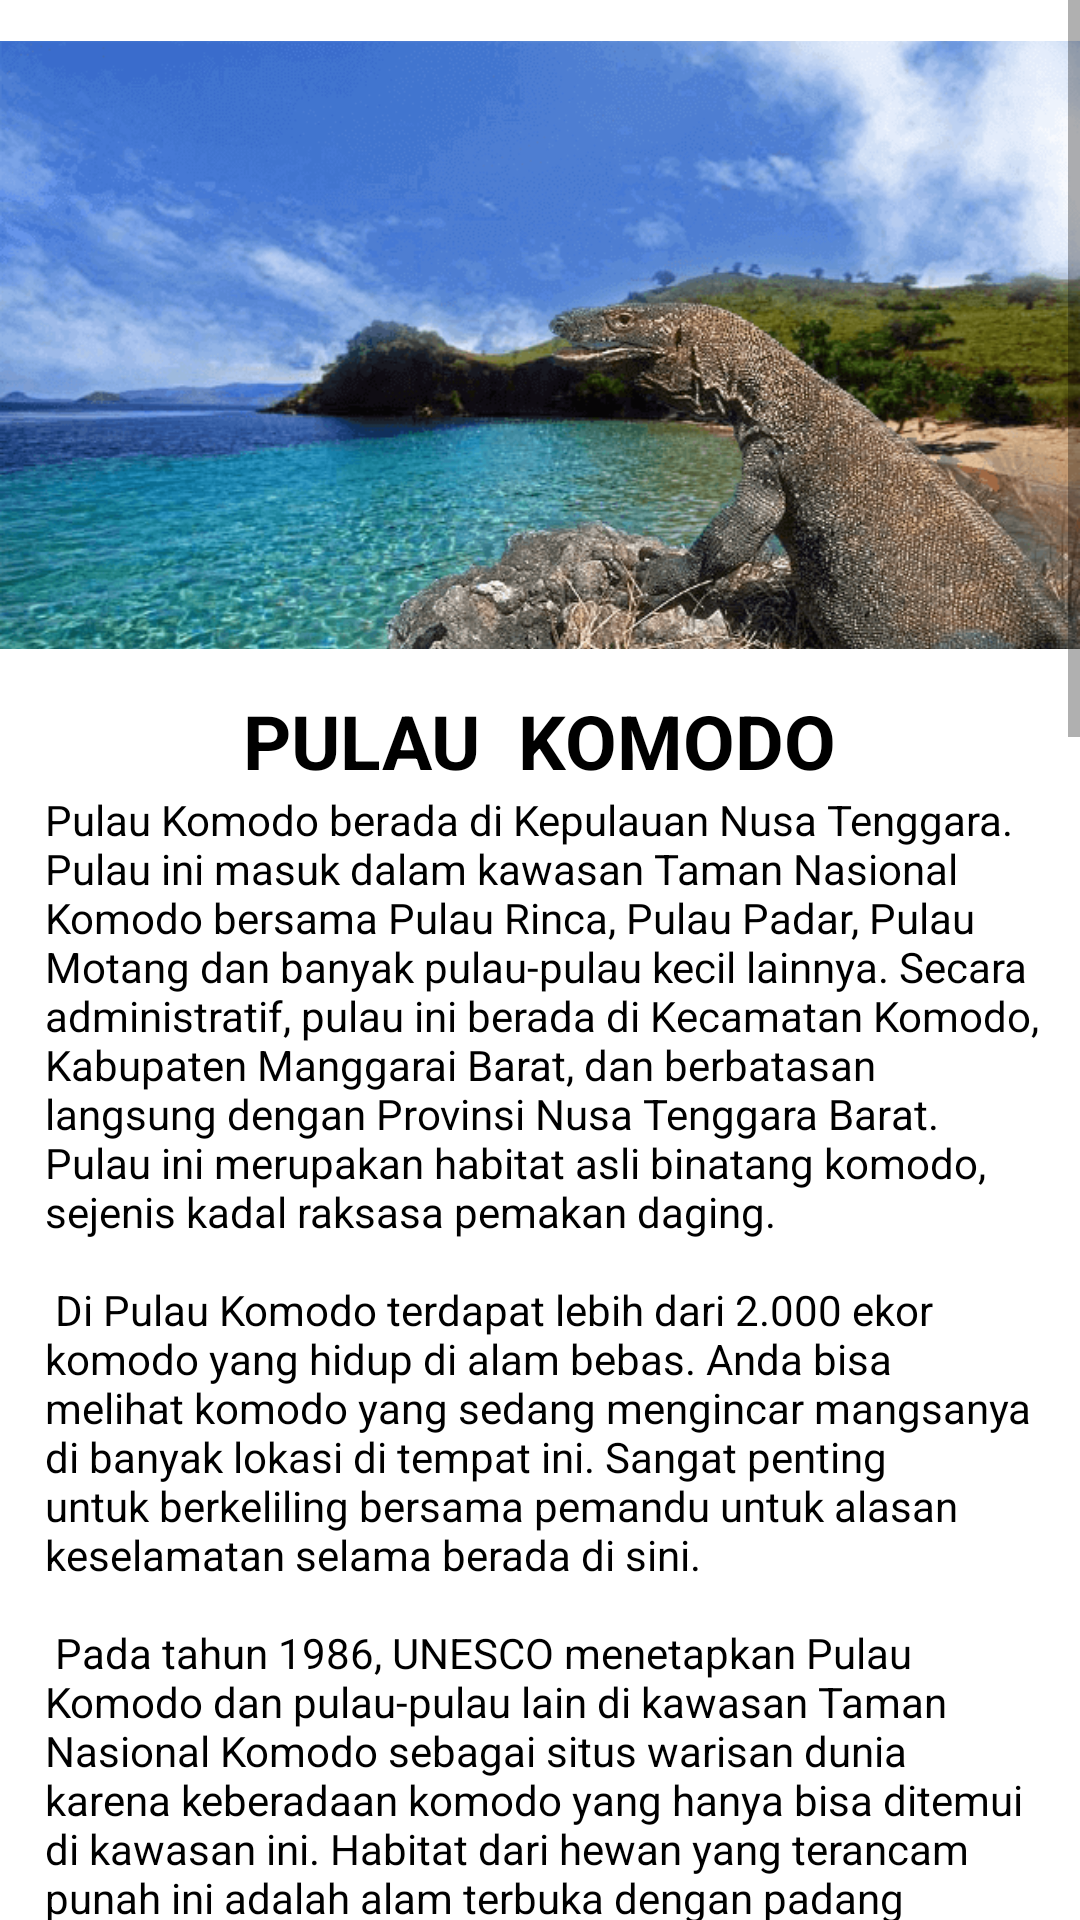

This screen was rendered from an Android layout file. Write that file and the resources it references.
<!-- AndroidManifest.xml: application theme AppTheme -->
<!-- res/layout/activity_beranda.xml -->
<?xml version="1.0" encoding="utf-8"?>
<ScrollView
    xmlns:android="http://schemas.android.com/apk/res/android"
    xmlns:app="http://schemas.android.com/apk/res-auto"
    xmlns:tools="http://schemas.android.com/tools"
    android:layout_width="match_parent"
    android:layout_height="match_parent">
<LinearLayout
    android:layout_width="match_parent"
    android:layout_height="match_parent"
    android:background="@color/white"
    android:orientation="vertical"
    tools:context=".BerandaActivity">



    <ImageView
        android:src="@drawable/pulaukomodo"
        android:layout_gravity="center_horizontal"
        android:layout_width="wrap_content"
        android:layout_height="230dp">
    </ImageView>

    <TextView
        android:text="PULAU  KOMODO"
        android:textColor="@color/black"
        android:textSize="25dp"
        android:textStyle="bold"
        android:layout_gravity="center_horizontal"
        android:layout_width="wrap_content"
        android:layout_height="wrap_content">
    </TextView>

    <TextView
        android:text="@string/pulaukomodo"
        android:textColor="@color/black"
        android:paddingLeft="15sp"
        android:paddingRight="10dp"
        android:layout_width="wrap_content"
        android:layout_height="wrap_content">
    </TextView>

    <TextView
        android:text="SEKILAS SEJARAH PULAU KOMODO"
        android:textColor="@color/colorPrimaryDark"
        android:textSize="18dp"
        android:textStyle="bold"
        android:layout_gravity="center_horizontal"
        android:layout_width="wrap_content"
        android:layout_height="wrap_content">
    </TextView>

    <ImageView
        android:src="@drawable/pulau"
        android:layout_gravity="center_horizontal"
        android:layout_width="wrap_content"
        android:layout_height="230dp">
    </ImageView>

    <TextView
        android:text="@string/sejarahpulaukomodo"
        android:textColor="@color/black"
        android:paddingLeft="15sp"
        android:paddingRight="10dp"
        android:layout_width="wrap_content"
        android:layout_height="wrap_content">
    </TextView>

</LinearLayout>
</ScrollView>
<!-- resources referenced by this layout -->
<resources>
  <color name="black">#000000</color>
  <color name="colorPrimaryDark">#00574B</color>
  <color name="white">#FFFFFF</color>
  <!-- drawable pulau: jpg bitmap (drawable, 399500 bytes) -->
  <!-- drawable pulaukomodo: png bitmap (drawable, 100386 bytes) -->
  <string name="pulaukomodo">
          Pulau Komodo berada di Kepulauan Nusa Tenggara. Pulau ini masuk dalam kawasan Taman Nasional Komodo bersama Pulau Rinca, Pulau Padar, Pulau Motang
      dan banyak pulau-pulau kecil lainnya. Secara administratif, pulau ini berada di Kecamatan Komodo, Kabupaten Manggarai Barat,
      dan berbatasan langsung dengan Provinsi Nusa Tenggara Barat.
      Pulau ini merupakan habitat asli binatang komodo, sejenis kadal raksasa pemakan daging.\n\n
      Di Pulau Komodo terdapat lebih dari 2.000 ekor komodo yang hidup di alam bebas.
      Anda bisa melihat komodo yang sedang mengincar mangsanya di banyak lokasi di tempat ini.
      Sangat penting untuk berkeliling bersama pemandu untuk alasan keselamatan selama berada di sini.\n\n
      Pada tahun 1986, UNESCO menetapkan Pulau Komodo dan pulau-pulau lain di kawasan Taman Nasional Komodo sebagai
      situs warisan dunia karena keberadaan komodo yang hanya bisa ditemui di kawasan ini.
      Habitat dari hewan yang terancam punah ini adalah alam terbuka dengan padang rumput, pantai berpasir putih dan hutan hujan tropis.\n\n
  
      Komodo sendiri merupakan binatang reptil sejenis kadal raksasa pemakan daging yang panjangnya bisa mencapai 2 – 3 meter
      dengan berat 100 – 165 kg. Binatang ini memiliki nama ilmiah Varanus Komodoensis, sedangkan warga setempat menyebut binatang ini
      dengan nama ‘Ora’. Jika dilihat, komodo memang menyeramkan, dengan badan yang besar, kuku yang tajam,
      kulit yang bersisik dan memiliki lidah bercabang dua yang selalu menjulur. Mangsa utama komodo adalah babi, kuda, rusa, musang,
      kerbau dan beruk.\n\n
  
      Pada tahun 1910, Letnan Steyn Van Hens Broek pergi ke Pulau Komodo untuk membuktikan laporan pasukannya yang mengatakan bahwa
      terdapat binatang semacam naga di pulau ini. Broek bersama pasukannya yang sudah terlatih kemudian memutuskan untuk datang
      ke pulau ini untuk memburu binatang tersebut. Dia dan pasukannya berhasil membunuh satu komodo yang kemudian difoto dan dikirim ke Botanical
      Garden di Bogor.\n\n
  
      </string>
  <string name="sejarahpulaukomodo">
      Pada tahun 1910, Letnan Steyn Van Hens Broek pergi ke Pulau Komodo untuk membuktikan laporan pasukannya yang mengatakan bahwa
      terdapat binatang semacam naga di pulau ini. Broek bersama pasukannya yang sudah terlatih kemudian memutuskan untuk datang
      ke pulau ini untuk memburu binatang tersebut. Dia dan pasukannya berhasil membunuh satu komodo yang kemudian difoto dan dikirim ke Botanical
      Garden di Bogor.\n\n
      Tahun 1912 adalah tahun pertama kali keberadaan komodo diketahui umum melalui jurnal yang ditulis Peter A. Ouwens dan dimuat
      di surat kabar harian milik Hindia Belanda. Ouwens merupakan Direktur Museum Zoologi di Bogor. Kemudian pada tahun 1915,
      pemerintahan Belanda mulai melarang pemburuan komodo karena khawatir binatang ini akan punah.\n\n
      Copyright (C) - Sumber : AnekaTempatWisata.com https://anekatempatwisata.com/wisata-indonesia-pulau-komodo-nusa-tenggara-timur/ .
      </string>
</resources>
